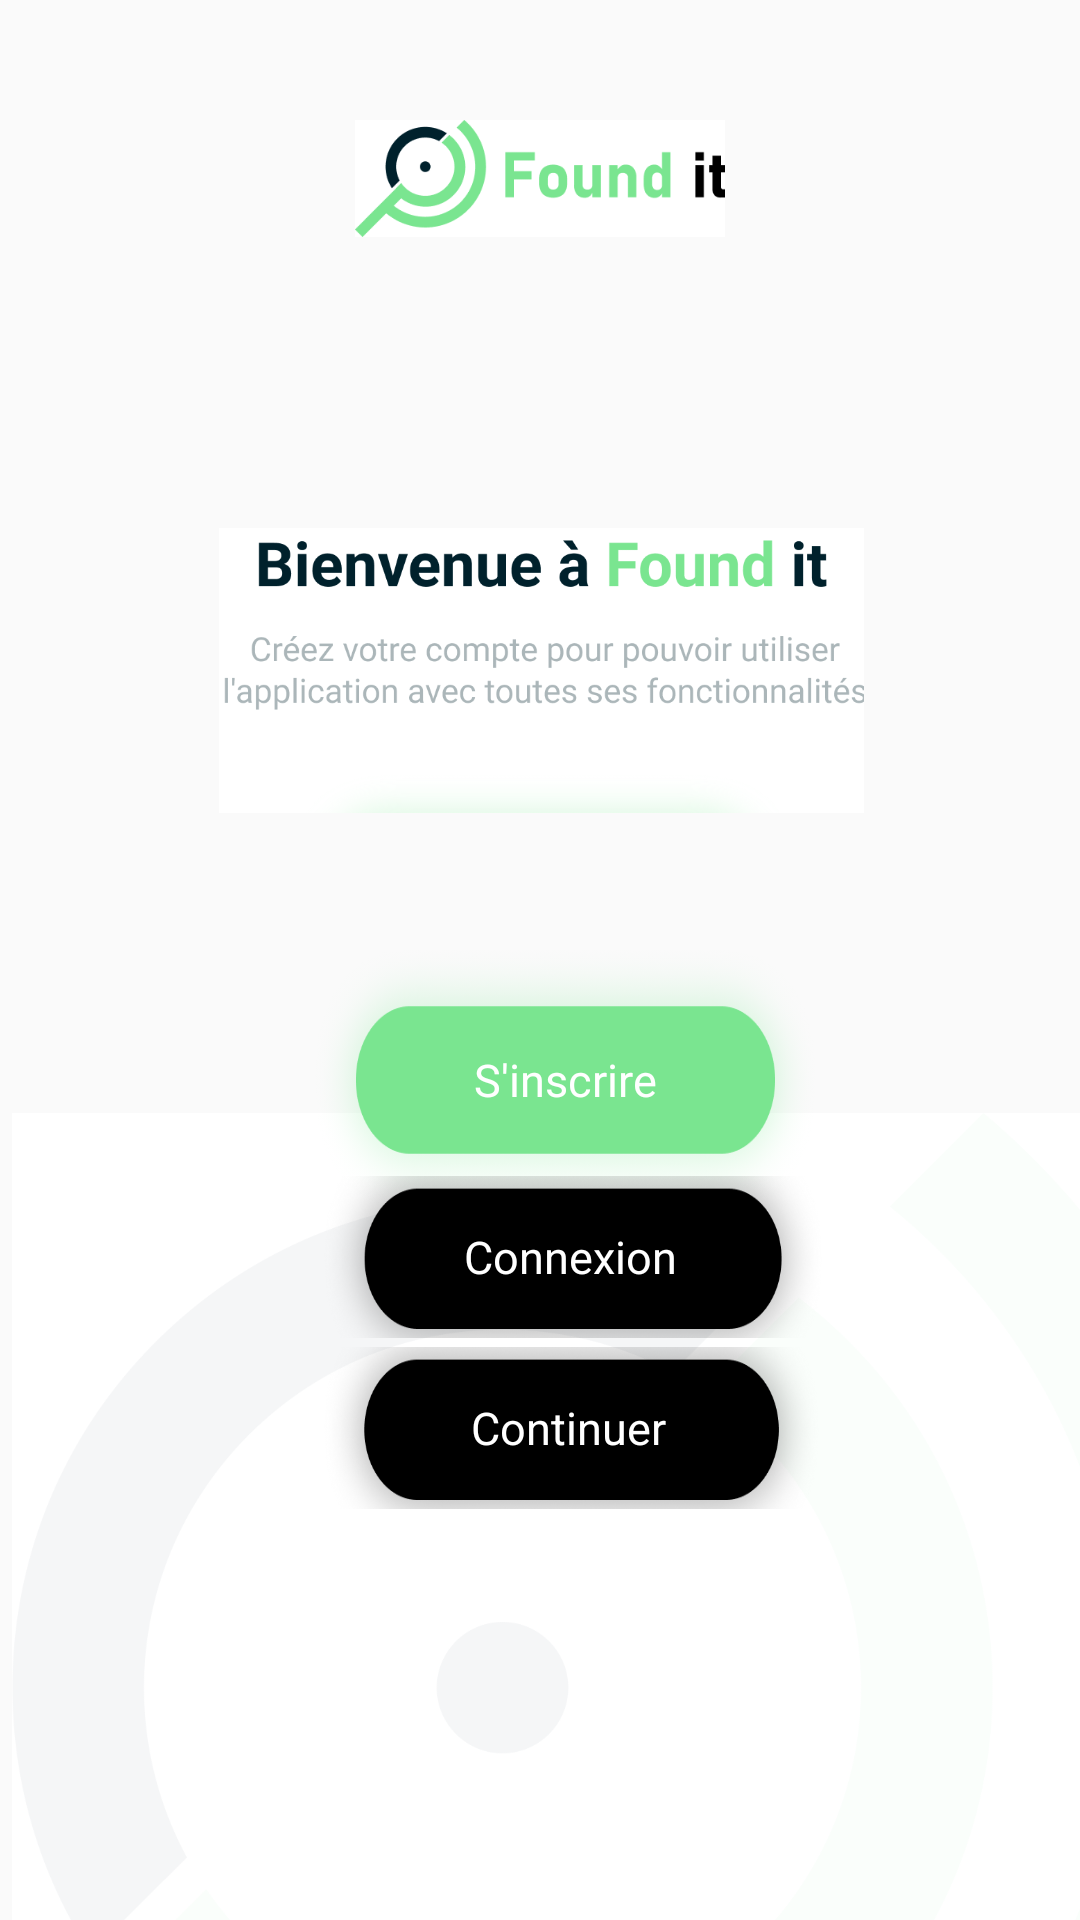

Here is an Android app screen rendered from its layout file. Give the layout XML and the strings, colors and styles it references.
<!-- AndroidManifest.xml: application theme Theme.Foundit -->
<!-- res/layout/welcome_page_user.xml -->
<?xml version="1.0" encoding="utf-8"?>
<RelativeLayout xmlns:android="http://schemas.android.com/apk/res/android"
    xmlns:app="http://schemas.android.com/apk/res-auto"
    xmlns:tools="http://schemas.android.com/tools"
    android:layout_width="match_parent"
    android:layout_height="match_parent"
    tools:context=".activities.MainActivity">

    <TextView
        android:layout_width="wrap_content"
        android:layout_height="wrap_content"
        android:text=""
        app:layout_constraintBottom_toBottomOf="parent"
        app:layout_constraintLeft_toLeftOf="parent"
        app:layout_constraintRight_toRightOf="parent"
        app:layout_constraintTop_toTopOf="parent" />

    <ImageView
        android:id="@+id/imageVi"
        android:layout_width="257dp"
        android:layout_height="39dp"
        android:layout_alignParentStart="true"

        android:layout_alignParentLeft="true"
        android:layout_alignParentTop="true"

        android:layout_alignParentEnd="true"
        android:layout_alignParentRight="true"
        android:layout_marginStart="77dp"
        android:layout_marginLeft="77dp"
        android:layout_marginTop="40dp"
        android:layout_marginEnd="77dp"
        android:layout_marginRight="77dp"
        app:layout_constraintEnd_toEndOf="parent"
        app:layout_constraintTop_toTopOf="parent"
        app:srcCompat="@drawable/founditlogo1" />

    <androidx.constraintlayout.widget.Guideline
        android:id="@+id/guideline2"
        android:layout_width="wrap_content"
        android:layout_height="wrap_content"
        android:orientation="vertical"
        app:layout_constraintGuide_begin="20dp" />


    <ImageView
        android:id="@+id/imageV"
        android:layout_width="418dp"
        android:layout_height="360dp"
        android:layout_alignParentStart="true"
        android:layout_alignParentTop="true"
        android:layout_alignParentEnd="true"
        android:layout_alignParentRight="true"
        android:layout_alignParentBottom="true"
        android:layout_centerHorizontal="true"
        android:layout_marginStart="0dp"
        android:layout_marginTop="371dp"
        android:layout_marginEnd="-7dp"
        android:layout_marginRight="-7dp"
        android:layout_marginBottom="0dp"
        app:layout_constraintEnd_toEndOf="parent"
        app:layout_constraintTop_toTopOf="parent"
        app:srcCompat="@drawable/logo_with_low_opp" />

    <ImageView
        android:id="@+id/welc_adm"
        android:layout_width="386dp"
        android:layout_height="95dp"
        android:layout_alignParentStart="true"

        android:layout_alignParentLeft="true"
        android:layout_alignParentTop="true"
        android:layout_alignParentEnd="true"
        android:layout_alignParentRight="true"
        android:layout_marginStart="13dp"
        android:layout_marginLeft="13dp"
        android:layout_marginTop="176dp"
        android:layout_marginEnd="12dp"
        android:layout_marginRight="12dp"
        app:layout_constraintEnd_toEndOf="parent"
        app:layout_constraintHorizontal_bias="1.0"
        app:layout_constraintStart_toStartOf="parent"
        app:layout_constraintTop_toTopOf="parent"
        app:srcCompat="@drawable/welcome_text" />


    <Button
        android:id="@+id/inscrire"
        android:layout_width="wrap_content"
        android:layout_height="92dp"
        android:layout_alignParentStart="true"

        android:textColor="@color/white"
        android:layout_alignParentLeft="true"
        android:layout_alignParentTop="true"
        android:layout_alignParentEnd="true"
        android:layout_alignParentRight="true"

        android:textSize="15sp"
        android:layout_centerInParent="true"
        android:layout_marginStart="103dp"
        android:layout_marginLeft="103dp"
        android:layout_marginTop="314dp"
        android:layout_marginEnd="86dp"
        android:layout_marginRight="86dp"
        android:background="@drawable/adm_connex"
        android:textAppearance="@style/TextAppearance.AppCompat.Medium"
        android:text="S'inscrire"

        app:backgroundTint="#7AE590"

        app:layout_constraintEnd_toEndOf="parent"
        app:layout_constraintStart_toStartOf="parent"
        app:layout_constraintTop_toTopOf="parent" />


    <Button
        android:id="@+id/connex_user"
        android:layout_width="219dp"
        android:layout_height="54dp"
        android:layout_alignParentStart="true"

        android:layout_alignParentLeft="true"
        android:layout_alignParentTop="true"
        android:layout_alignParentEnd="true"
        android:layout_alignParentRight="true"

        android:layout_centerHorizontal="true"
        android:layout_marginStart="106dp"
        android:layout_marginLeft="106dp"
        android:layout_marginTop="392dp"
        android:layout_marginEnd="86dp"
        android:layout_marginRight="86dp"
        android:background="@drawable/ouvrir_app"
        android:textSize="15sp"
        android:text="Connexion"
        android:textAppearance="@style/TextAppearance.AppCompat.Medium"
        android:textColor="@color/white"

        app:backgroundTint="@color/black"
        app:layout_constraintEnd_toEndOf="parent"
        app:layout_constraintStart_toStartOf="parent"
        app:layout_constraintTop_toTopOf="parent" />

    <Button
        android:id="@+id/connex_continue"
        android:layout_width="219dp"
        android:layout_height="54dp"
        android:layout_alignParentStart="true"

        android:layout_alignParentLeft="true"
        android:layout_alignParentTop="true"
        android:layout_alignParentEnd="true"
        android:layout_alignParentRight="true"

        android:layout_centerHorizontal="true"
        android:layout_marginStart="106dp"
        android:layout_marginLeft="106dp"
        android:layout_marginTop="449dp"
        android:layout_marginEnd="87dp"
        android:layout_marginRight="87dp"
        android:background="@drawable/ouvrir_app"
        android:text="Continuer"
        android:textAppearance="@style/TextAppearance.AppCompat.Medium"
        android:textColor="@color/white"
        android:textSize="15sp"
        app:backgroundTint="@color/black"
        app:layout_constraintEnd_toEndOf="parent"
        app:layout_constraintStart_toStartOf="parent"
        app:layout_constraintTop_toTopOf="parent" />
</RelativeLayout>
<!-- resources referenced by this layout -->
<resources>
  <color name="black">#000000</color>
  <color name="white">#FFFFFFFF</color>
  <!-- drawable adm_connex: png bitmap (drawable, 113423 bytes) -->
  <!-- drawable founditlogo1: png bitmap (drawable, 7465 bytes) -->
  <!-- drawable logo_with_low_opp: png bitmap (drawable, 28846 bytes) -->
  <!-- drawable ouvrir_app: png bitmap (drawable, 67855 bytes) -->
  <!-- drawable welcome_text: png bitmap (drawable, 39472 bytes) -->
  <style name="Theme.Foundit" parent="Theme.AppCompat.Light.NoActionBar">
          
          <item name="android:forceDarkAllowed" tools:targetApi="q"> false </item>
  
          <item name="colorPrimary">@color/green_</item>
          <item name="colorPrimaryDark">@color/green_</item>
          <item name="colorAccent">@color/green_</item>
          
      </style>
  <color name="green_">#7AE590</color>
</resources>
